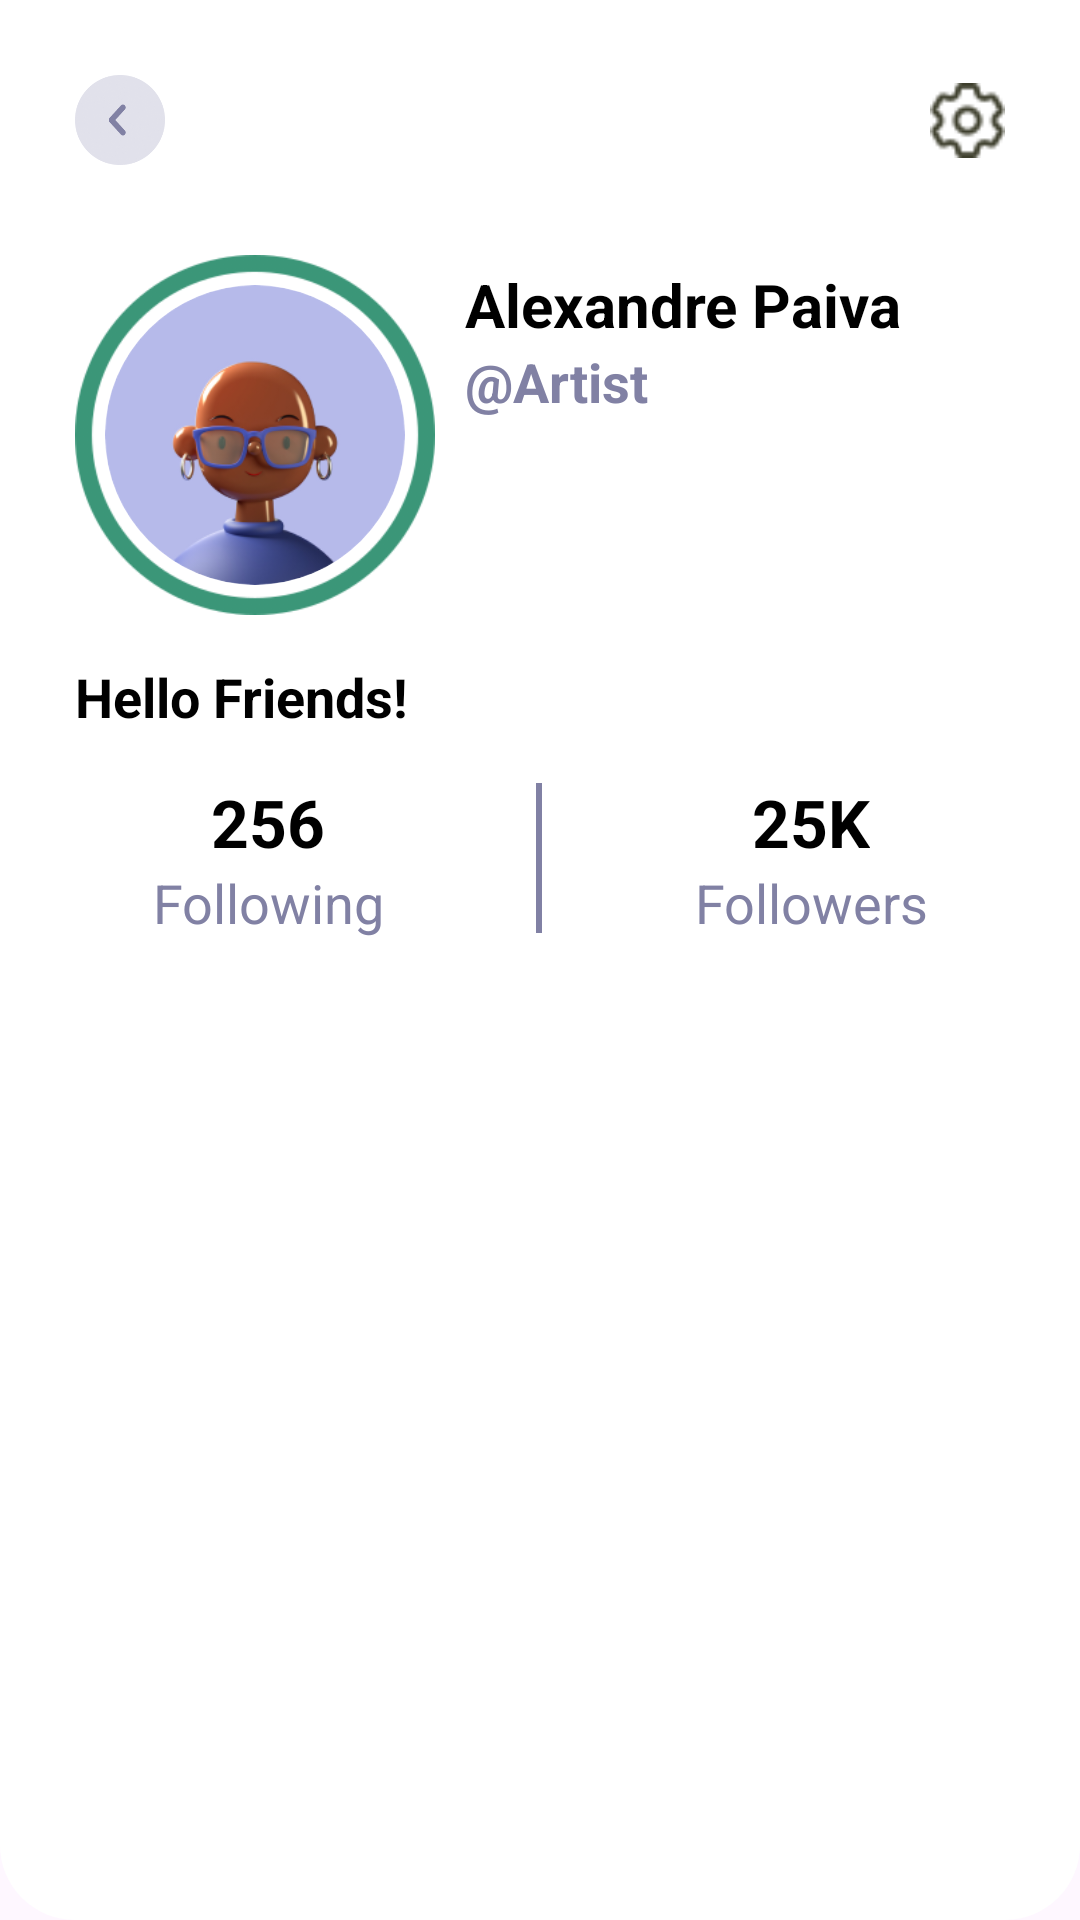

Produce the Android XML layout that renders to this screen, including the resource entries it uses.
<!-- AndroidManifest.xml: application theme Theme.SocialScape -->
<!-- res/layout/fragment_profile.xml -->
<?xml version="1.0" encoding="utf-8"?>
<androidx.constraintlayout.widget.ConstraintLayout xmlns:android="http://schemas.android.com/apk/res/android"
    xmlns:app="http://schemas.android.com/apk/res-auto"
    xmlns:tools="http://schemas.android.com/tools"
    android:layout_width="match_parent"
    android:layout_height="match_parent"
    android:background="@drawable/bg_circle_bottom"
    android:paddingBottom="20dp"
    tools:context=".ui.fragments.profile.ProfileFragment">

    <ImageView
        android:id="@+id/ivBack"
        android:layout_width="30dp"
        android:layout_height="30dp"
        android:layout_margin="25dp"
        android:src="@drawable/ic_back_btn"
        app:layout_constraintStart_toStartOf="parent"
        app:layout_constraintTop_toTopOf="parent" />

    
    
    
    
    
    
    
    
    
    

    <ImageView
        android:id="@+id/btnSetting"
        android:layout_width="25dp"
        android:layout_height="25dp"
        android:layout_marginEnd="25dp"
        android:src="@drawable/ic_setting"
        app:layout_constraintBottom_toBottomOf="@+id/ivBack"
        app:layout_constraintEnd_toEndOf="parent"
        app:layout_constraintTop_toTopOf="@+id/ivBack"
        app:tint="#3e3f2d" />

    <ImageView
        android:id="@+id/btnMore"
        android:layout_width="25dp"
        android:layout_height="25dp"
        android:layout_marginEnd="25dp"
        android:src="@drawable/ic_more"
        android:textSize="14sp"
        android:visibility="gone"
        app:layout_constraintBottom_toBottomOf="@+id/ivBack"
        app:layout_constraintEnd_toEndOf="parent"
        app:layout_constraintTop_toTopOf="@+id/ivBack"
        app:tint="@color/green" />

    <androidx.constraintlayout.widget.ConstraintLayout
        android:id="@+id/constraintLayout3"
        android:layout_width="120dp"
        android:layout_height="120dp"
        android:layout_marginTop="30dp"
        android:background="@drawable/rectangle"
        app:layout_constraintStart_toStartOf="@+id/ivBack"
        app:layout_constraintTop_toBottomOf="@+id/ivBack">

        <androidx.cardview.widget.CardView
            android:id="@+id/cardView6"
            android:layout_width="100dp"
            android:layout_height="100dp"
            app:cardCornerRadius="80dp"
            app:cardElevation="0dp"
            app:layout_constraintBottom_toBottomOf="parent"
            app:layout_constraintEnd_toEndOf="parent"
            app:layout_constraintStart_toStartOf="parent"
            app:layout_constraintTop_toTopOf="parent">

            <ImageView
                android:id="@+id/ivPerson"
                android:layout_width="match_parent"
                android:layout_height="match_parent"
                android:scaleType="centerCrop"
                android:src="@drawable/image" />

        </androidx.cardview.widget.CardView>

    </androidx.constraintlayout.widget.ConstraintLayout>

    <TextView
        android:id="@+id/tvName"
        android:layout_width="0dp"
        android:layout_height="wrap_content"
        android:layout_marginStart="10dp"
        android:layout_marginTop="3dp"
        android:text="@string/alexandre_paiva"
        android:textColor="@color/black"
        android:textSize="20sp"
        android:textStyle="bold"
        app:layout_constraintEnd_toEndOf="parent"
        app:layout_constraintStart_toEndOf="@+id/constraintLayout3"
        app:layout_constraintTop_toTopOf="@+id/constraintLayout3" />

    <TextView
        android:id="@+id/tvUserName"
        android:layout_width="0dp"
        android:layout_height="wrap_content"
        android:layout_marginStart="10dp"
        android:text="@string/artist"
        android:textColor="@color/gray"
        android:textSize="18sp"
        android:textStyle="bold"
        app:layout_constraintEnd_toEndOf="parent"
        app:layout_constraintStart_toEndOf="@+id/constraintLayout3"
        app:layout_constraintTop_toBottomOf="@+id/tvName" />

    <com.google.android.material.button.MaterialButton
        android:id="@+id/btnEdit"
        android:layout_width="wrap_content"
        android:layout_height="50dp"
        android:layout_marginStart="10dp"
        android:layout_marginTop="10dp"
        android:background="@drawable/bg_edit_button"
        android:text="@string/edit"
        android:textAllCaps="false"
        android:textColor="@color/white"
        android:textSize="15sp"
        app:backgroundTint="@color/green"
        app:layout_constraintStart_toEndOf="@+id/constraintLayout3"
        app:layout_constraintTop_toBottomOf="@+id/tvUserName" />

    <TextView
        android:id="@+id/tvBio"
        android:layout_width="match_parent"
        android:layout_height="wrap_content"
        android:layout_marginHorizontal="25dp"
        android:layout_marginTop="15dp"
        android:text="@string/hello_friends"
        android:textStyle="bold"
        android:textColor="@color/black"
        android:textSize="18sp"
        app:layout_constraintEnd_toEndOf="parent"
        app:layout_constraintStart_toStartOf="@+id/constraintLayout3"
        app:layout_constraintTop_toBottomOf="@+id/constraintLayout3" />

    <LinearLayout
        android:id="@+id/linearLayout4"
        android:layout_width="match_parent"
        android:layout_height="0dp"
        android:layout_marginTop="15dp"
        android:orientation="horizontal"
        android:weightSum="2"
        app:layout_constraintEnd_toEndOf="parent"
        app:layout_constraintStart_toStartOf="parent"
        app:layout_constraintTop_toBottomOf="@+id/tvBio">

        <LinearLayout
            android:id="@+id/llFollowing"
            android:layout_width="wrap_content"
            android:layout_height="wrap_content"
            android:layout_weight="1"
            android:orientation="vertical">

            <TextView
                android:id="@+id/tvCountFollowing"
                android:layout_width="wrap_content"
                android:layout_height="wrap_content"
                android:layout_gravity="center"
                android:gravity="center"
                android:text="@string/_256"
                android:textColor="@color/black"
                android:textSize="22sp"
                android:textStyle="bold" />

            <TextView
                android:layout_width="wrap_content"
                android:layout_height="wrap_content"
                android:layout_gravity="center"
                android:gravity="center"
                android:text="@string/following"
                android:textColor="@color/gray"
                android:textSize="18sp" />

        </LinearLayout>

        <View
            android:layout_width="2dp"
            android:layout_height="50dp"
            android:layout_gravity="center"
            android:background="@color/gray" />

        <LinearLayout
            android:id="@+id/llFollowers"
            android:layout_width="wrap_content"
            android:layout_height="wrap_content"
            android:layout_weight="1"
            android:orientation="vertical">

            <TextView
                android:id="@+id/tvCountFollowers"
                android:layout_width="wrap_content"
                android:layout_height="wrap_content"
                android:layout_gravity="center"
                android:gravity="center"
                android:text="@string/_25k"
                android:textColor="@color/black"
                android:textSize="22sp"
                android:textStyle="bold" />

            <TextView
                android:layout_width="wrap_content"
                android:layout_height="wrap_content"
                android:layout_gravity="center"
                android:gravity="center"
                android:text="@string/followers"
                android:textColor="@color/gray"
                android:textSize="18sp" />

        </LinearLayout>

        
        
        
        
        
        

        
        
        
        
        
        
        

        
        
        
        
        
        
        
        
        
        

        
        
        
        
        
        
        
        

        

    </LinearLayout>

    <LinearLayout
        android:id="@+id/llRecyclerViews"
        android:layout_width="match_parent"
        android:layout_height="0dp"
        android:orientation="vertical"
        app:layout_constraintBottom_toBottomOf="parent"
        app:layout_constraintEnd_toEndOf="parent"
        app:layout_constraintStart_toStartOf="parent"
        app:layout_constraintTop_toBottomOf="@+id/linearLayout4">

        <androidx.recyclerview.widget.RecyclerView
            android:id="@+id/rcvStorie"
            android:layout_width="match_parent"
            android:layout_height="wrap_content"
            android:layout_marginTop="20dp"
            tools:itemCount="1"
            tools:listitem="@layout/item_user_profile" />

        <androidx.recyclerview.widget.RecyclerView
            android:id="@+id/rcvSearchDiscover"
            android:layout_width="match_parent"
            android:layout_height="wrap_content"
            tools:itemCount="1"
            tools:listitem="@layout/item_user_post" />

    </LinearLayout>

</androidx.constraintlayout.widget.ConstraintLayout>
<!-- res/layout/item_user_profile.xml (included above) -->
<?xml version="1.0" encoding="utf-8"?>
<androidx.constraintlayout.widget.ConstraintLayout xmlns:android="http://schemas.android.com/apk/res/android"
    xmlns:app="http://schemas.android.com/apk/res-auto"
    xmlns:tools="http://schemas.android.com/tools"
    android:layout_width="wrap_content"
    android:layout_height="wrap_content"
    android:layout_marginStart="15dp"
    android:layout_marginVertical="5dp"
    android:layout_marginEnd="5dp">

    <androidx.constraintlayout.widget.ConstraintLayout
        android:id="@+id/constraintLayout3"
        android:layout_width="55dp"
        android:layout_height="55dp"
        android:backgroundTint="@color/gray"
        android:background="@drawable/rectangle"
        app:layout_constraintEnd_toEndOf="parent"
        app:layout_constraintStart_toStartOf="parent"
        app:layout_constraintTop_toTopOf="parent">

        <ImageView
            android:id="@+id/ivPerson"
            android:layout_width="48dp"
            android:layout_height="48dp"
            android:scaleType="centerCrop"
            android:src="@drawable/image"
            app:layout_constraintBottom_toBottomOf="parent"
            app:layout_constraintEnd_toEndOf="parent"
            app:layout_constraintStart_toStartOf="parent"
            app:layout_constraintTop_toTopOf="parent" />

    </androidx.constraintlayout.widget.ConstraintLayout>

</androidx.constraintlayout.widget.ConstraintLayout>
<!-- res/layout/item_user_post.xml (included above) -->
<?xml version="1.0" encoding="utf-8"?>
<androidx.cardview.widget.CardView xmlns:android="http://schemas.android.com/apk/res/android"
    xmlns:app="http://schemas.android.com/apk/res-auto"
    xmlns:tools="http://schemas.android.com/tools"
    android:layout_width="match_parent"
    android:layout_height="230dp"
    android:layout_margin="15dp"
    android:background="@color/white"
    android:padding="5dp"
    app:cardElevation="5dp"
    app:cardCornerRadius="15dp">

    <androidx.constraintlayout.widget.ConstraintLayout
        android:layout_width="match_parent"
        android:layout_height="match_parent">

        <ImageView
            android:id="@+id/ivPost"
            android:layout_width="match_parent"
            android:layout_height="match_parent"
            android:scaleType="centerCrop"
            android:src="@drawable/onboarding_image"
            app:layout_constraintBottom_toBottomOf="parent"
            app:layout_constraintEnd_toEndOf="parent"
            app:layout_constraintStart_toStartOf="parent"
            app:layout_constraintTop_toTopOf="parent" />

        <androidx.cardview.widget.CardView
            android:id="@+id/btnPlay"
            android:layout_width="30dp"
            android:layout_height="30dp"
            android:visibility="gone"
            app:cardBackgroundColor="#80000000"
            app:cardCornerRadius="25dp"
            app:cardElevation="0dp"
            app:layout_constraintBottom_toBottomOf="parent"
            app:layout_constraintEnd_toEndOf="parent"
            app:layout_constraintStart_toStartOf="parent"
            app:layout_constraintTop_toTopOf="parent">

            <ImageView
                android:layout_width="15dp"
                android:layout_height="15dp"
                android:layout_gravity="center"
                android:src="@drawable/ic_play" />

        </androidx.cardview.widget.CardView>

    </androidx.constraintlayout.widget.ConstraintLayout>

</androidx.cardview.widget.CardView>
<!-- resources referenced by this layout -->
<resources>
  <color name="black">#FF000000</color>
  <color name="gray">#8181A4</color>
  <color name="green">#3b9678</color>
  <color name="white">#FFFFFFFF</color>
  <!-- drawable bg_circle_bottom (drawable) -->
  <?xml version="1.0" encoding="utf-8"?>
  <shape xmlns:android="http://schemas.android.com/apk/res/android">
      <corners
          android:bottomLeftRadius="25dp"
          android:bottomRightRadius="25dp" />
      <solid android:color="@color/white" />
  </shape>
  <!-- drawable ic_back_btn: webp bitmap (drawable, 8192 bytes) -->
  <!-- drawable ic_play: png bitmap (drawable, 444 bytes) -->
  <!-- drawable ic_setting: png bitmap (drawable, 1185 bytes) -->
  <!-- drawable image: png bitmap (drawable, 29321 bytes) -->
  <!-- drawable rectangle: png bitmap (drawable, 20326 bytes) -->
  <string name="_100">100</string>
  <string name="_256">256</string>
  <string name="_25k">25K</string>
  <string name="alexandre_paiva">Alexandre Paiva</string>
  <string name="artist">@Artist</string>
  <string name="back">Back</string>
  <string name="edit">Edit</string>
  <string name="followers">Followers</string>
  <string name="following">Following</string>
  <string name="hello_friends">Hello Friends!</string>
  <string name="post">Post</string>
  <style name="Theme.SocialScape" parent="Base.Theme.SocialScape" />
  <style name="Base.Theme.SocialScape" parent="Theme.Material3.DayNight.NoActionBar">
          
          
      </style>
</resources>
